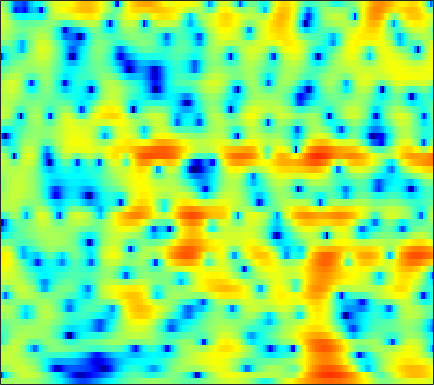

Data behind this chart, as committed beside it:
1.2957, 1.2196, 1.1815, 1.2038, 1.249, 1.3296, 1.4105, 1.4657, 1.5164, 1.5471, 1.5555, 1.5442, 1.496, 1.3945, 1.2805, 1.0712, 0.79603, 0.54233, 0.14675, -0.31475, -0.83529, -1.2721, -1.9024, -2.5881
-16.51, -10.77, -6.378, -3.548, -1.98, -0.3717, 0.8384, 1.544, 2.271, 2.789, 3.126, 3.27, 3.329, 3.244, 3.09, 2.771, 2.332, 1.926, 1.285, 0.5399, -0.3012, -0.9903, -1.978, -3.034
0.0594, 0.3574, 0.8422, 1.382, 1.793, 2.303, 2.736, 2.992, 3.229, 3.334, 3.302, 3.187, 2.908, 2.473, 2.043, 1.325, 0.428, -0.3727, -1.63, -3.136, -4.95, -6.546, -9.064, -12.16
2.421, 2.547, 2.692, 2.808, 2.87, 2.917, 2.91, 2.865, 2.74, 2.534, 2.242, 1.967, 1.522, 0.9878, 0.5258, -0.1719, -0.9637, -1.623, -2.59, -3.656, -4.813, -5.712, -6.907, -8.013
2.65, 2.762, 2.874, 2.929, 2.922, 2.838, 2.662, 2.462, 2.103, 1.634, 1.066, 0.5861, -0.1005, -0.7944, -1.285, -1.856, -2.293, -2.528, -2.743, -2.88, -2.978, -3.044, -3.131, -3.222
1.088, 1.55, 2.139, 2.629, 2.897, 3.083, 3.048, 2.862, 2.375, 1.574, 0.4059, -0.7662, -2.849, -5.765, -8.697, -13.09, -12.22, -9.144, -5.925, -3.745, -2.257, -1.463, -0.7233, -0.2516
-6.2, -3.857, -1.567, 0.0757, 0.9914, 1.864, 2.382, 2.562, 2.544, 2.24, 1.677, 1.096, 0.1471, -0.8768, -1.576, -2.174, -2.185, -1.853, -1.174, -0.4648, 0.1205, 0.434, 0.6573, 0.6594
-4.812, -3.726, -2.341, -1.139, -0.379, 0.4487, 1.075, 1.418, 1.726, 1.873, 1.895, 1.845, 1.729, 1.584, 1.476, 1.353, 1.266, 1.22, 1.162, 1.074, 0.9134, 0.7247, 0.3445, -0.2225
-3.171, -2.526, -1.711, -0.9774, -0.4995, 0.02762, 0.4353, 0.6703, 0.9054, 1.068, 1.177, 1.235, 1.297, 1.351, 1.39, 1.433, 1.456, 1.453, 1.409, 1.302, 1.101, 0.88, 0.4803, -0.06152
-2.11, -1.434, -0.7492, -0.2704, -0.03018, 0.132, 0.1389, 0.05171, -0.1457, -0.3813, -0.5774, -0.6445, -0.5871, -0.3606, -0.09469, 0.3307, 0.7576, 1.042, 1.342, 1.526, 1.573, 1.516, 1.318, 0.9859
0.706, 1.063, 1.33, 1.364, 1.235, 0.8406, 0.1593, -0.5786, -1.931, -3.766, -6.023, -7.625, -8.066, -6.135, -4.283, -2.123, -0.4629, 0.4922, 1.426, 2.035, 2.366, 2.448, 2.36, 2.061
2.424, 2.321, 2.158, 1.904, 1.633, 1.127, 0.4165, -0.2944, -1.556, -3.231, -5.249, -6.598, -6.951, -5.333, -3.686, -1.726, -0.2021, 0.6753, 1.534, 2.069, 2.335, 2.366, 2.183, 1.75
0.7664, 0.2178, -0.2612, -0.3833, -0.2973, -0.06542, 0.134, 0.2306, 0.2484, 0.1682, 0.05492, 0.001879, 0.03806, 0.1973, 0.3937, 0.7044, 0.9988, 1.174, 1.339, 1.413, 1.382, 1.288, 1.057, 0.6711
-4.191, -8.019, -12.89, -8.389, -4.979, -1.97, -0.05608, 0.9087, 1.775, 2.285, 2.541, 2.586, 2.511, 2.29, 2.04, 1.609, 1.105, 0.6896, 0.1413, -0.2968, -0.5623, -0.6204, -0.5574, -0.4097
0.1768, -0.8305, -1.513, -1.102, -0.3017, 0.8748, 1.907, 2.505, 3.036, 3.286, 3.276, 3.1, 2.65, 1.957, 1.236, -0.01151, -1.658, -3.214, -5.806, -8.763, -10.28, -9.182, -6.598, -4.368
2.998, 2.871, 2.739, 2.709, 2.743, 2.816, 2.852, 2.835, 2.719, 2.458, 2.033, 1.61, 0.8692, -0.07532, -0.9266, -2.309, -4.027, -5.545, -7.919, -10.31, -11.39, -10.6, -8.51, -6.471
3.76, 3.812, 3.8, 3.697, 3.555, 3.312, 2.975, 2.658, 2.15, 1.55, 0.8391, 0.2424, -0.6341, -1.595, -2.327, -3.316, -4.282, -4.95, -5.69, -6.179, -6.349, -6.253, -5.915, -5.401
4.753, 4.816, 4.772, 4.536, 4.247, 3.739, 3.099, 2.538, 1.687, 0.7472, -0.2753, -1.095, -2.243, -3.455, -4.366, -5.468, -6.316, -6.701, -6.812, -6.607, -6.202, -5.874, -5.513, -5.277
6.091, 6.112, 5.897, 5.438, 4.941, 4.036, 2.922, 1.961, 0.5811, -0.8565, -2.239, -3.252, -4.622, -6.282, -7.949, -11.01, -15.19, -16.81, -13.14, -9.408, -6.991, -5.866, -5.021, -4.868
6.585, 6.519, 6.132, 5.442, 4.695, 3.309, 1.424, -0.3755, -3.393, -7.013, -9.498, -9.356, -8.072, -7.237, -7.207, -7.858, -8.531, -8.471, -7.081, -5.174, -3.515, -2.621, -1.946, -1.862
4.037, 3.926, 3.618, 3.02, 2.371, 1.225, -0.4023, -1.968, -4.589, -7.628, -9.401, -8.76, -6.785, -5.083, -4.096, -3.152, -2.408, -1.886, -1.175, -0.4948, 0.1027, 0.4678, 0.7922, 0.9019
-0.856, -0.756, -0.6448, -0.6553, -0.7587, -1, -1.389, -1.753, -2.241, -2.626, -2.788, -2.725, -2.376, -1.886, -1.476, -0.8856, -0.3464, 0.0384, 0.4844, 0.8988, 1.225, 1.425, 1.608, 1.7
-7.093, -6.228, -5.205, -4.27, -3.671, -3.055, -2.555, -2.261, -1.935, -1.642, -1.361, -1.132, -0.7993, -0.4064, -0.1091, 0.2991, 0.6991, 0.9722, 1.285, 1.533, 1.718, 1.806, 1.867, 1.867
-13.03, -11.3, -9.156, -7.197, -5.881, -4.421, -3.301, -2.635, -1.961, -1.456, -1.027, -0.7176, -0.3064, 0.1346, 0.4974, 0.9577, 1.39, 1.665, 1.968, 2.136, 2.19, 2.147, 2.001, 1.78
-21.97, -19.47, -12.16, -7.65, -5.521, -3.451, -2.128, -1.547, -1.159, -1.122, -1.219, -1.226, -0.9388, -0.2949, 0.389, 1.34, 2.179, 2.666, 3.104, 3.269, 3.143, 2.879, 2.283, 1.463
-4.231, -4.036, -2.768, -1.164, -0.1391, 0.8211, 1.223, 1.117, 0.3651, -1.3, -4.307, -7.812, -10.46, -5.306, -2.078, 0.832, 2.683, 3.575, 4.205, 4.335, 3.997, 3.443, 2.263, 0.4642
1.705, 1.722, 1.911, 2.141, 2.316, 2.405, 2.218, 1.867, 1.025, -0.239, -1.83, -2.977, -3.479, -2.477, -1.262, 0.2235, 1.274, 1.745, 1.984, 1.783, 1.201, 0.5012, -0.7031, -2.232
1.868, 2.076, 2.327, 2.536, 2.634, 2.671, 2.588, 2.431, 2.103, 1.689, 1.264, 0.9888, 0.7228, 0.6144, 0.5776, 0.5464, 0.392, 0.1484, -0.3639, -1.142, -2.194, -3.136, -4.569, -6.033
0.8063, 1.353, 1.949, 2.428, 2.687, 2.92, 3.032, 3.038, 2.965, 2.794, 2.551, 2.342, 2.005, 1.623, 1.28, 0.7417, 0.0604, -0.5678, -1.604, -2.916, -4.575, -6.084, -8.602, -11.85
-0.3743, 0.4879, 1.41, 2.108, 2.51, 2.903, 3.145, 3.242, 3.269, 3.178, 2.981, 2.765, 2.389, 1.897, 1.456, 0.7413, -0.1045, -0.843, -2.014, -3.393, -5.033, -6.468, -8.695, -11.32
-0.4764, 0.3477, 1.237, 1.915, 2.309, 2.709, 2.972, 3.09, 3.134, 3.075, 2.903, 2.688, 2.305, 1.789, 1.323, 0.5854, -0.2859, -1.014, -2.076, -3.235, -4.443, -5.354, -6.522, -7.562
0.499, 1.007, 1.56, 1.995, 2.255, 2.516, 2.706, 2.8, 2.864, 2.844, 2.72, 2.55, 2.193, 1.693, 1.206, 0.4244, -0.5145, -1.308, -2.42, -3.576, -4.676, -5.423, -6.221, -6.738
1.784, 1.945, 2.059, 2.089, 2.084, 2.066, 2.119, 2.221, 2.427, 2.617, 2.728, 2.73, 2.531, 2.101, 1.591, 0.6852, -0.4839, -1.559, -3.184, -4.971, -6.783, -8.007, -9.069, -9.112
2.99, 2.787, 2.254, 1.396, 0.6295, -0.3072, -0.6754, -0.3622, 0.65, 1.846, 2.817, 3.3, 3.564, 3.371, 2.929, 1.922, 0.4201, -1.041, -3.497, -6.629, -10.69, -14.98, -26.89, -19.22
2.737, 2.253, 1.117, -0.8158, -3.015, -8.318, -31.89, -11.62, -3.767, 0.05743, 2.335, 3.368, 4.128, 4.227, 3.923, 2.946, 1.324, -0.327, -3.293, -7.188, -11.79, -14.58, -14.47, -11.23
-0.6223, -1.15, -1.958, -2.685, -3.319, -3.878, -3.776, -3.083, -1.561, 0.09905, 1.485, 2.293, 2.934, 3.12, 2.931, 2.253, 1.069, -0.1756, -2.406, -5.302, -8.636, -10.39, -9.466, -6.525
-6.755, -8.042, -8.884, -8.216, -7.188, -5.599, -4.175, -3.156, -1.905, -0.7513, 0.2188, 0.7912, 1.337, 1.605, 1.613, 1.419, 0.9522, 0.4584, -0.2843, -1.055, -1.638, -1.82, -1.644, -1.029
-11.58, -16.16, -22.47, -14.7, -10.97, -7.73, -5.537, -4.301, -2.966, -1.916, -1.038, -0.5059, 0.08215, 0.4944, 0.7083, 0.8333, 0.8174, 0.7256, 0.5561, 0.3921, 0.2799, 0.2792, 0.4288, 0.7419
-5.328, -6.009, -6.461, -6.286, -5.826, -5.093, -4.37, -3.876, -3.249, -2.609, -1.936, -1.387, -0.7004, -0.07939, 0.2946, 0.6309, 0.8076, 0.8388, 0.744, 0.576, 0.405, 0.3193, 0.3357, 0.5626
-0.1237, -0.3625, -0.7202, -1.179, -1.537, -2.205, -3.035, -3.727, -4.55, -4.704, -3.94, -2.914, -1.471, -0.2162, 0.488, 1.117, 1.362, 1.322, 0.9385, 0.214, -0.7387, -1.497, -2.227, -2.138
3.07, 2.971, 2.611, 1.938, 1.194, -0.2294, -2.412, -4.844, -10.55, -46.62, -10.63, -5.894, -2.25, -0.08737, 0.9602, 1.775, 2.015, 1.833, 1.09, -0.3454, -2.818, -5.818, -13.9, -17.38
2.767, 2.841, 2.685, 2.262, 1.733, 0.7846, -0.439, -1.47, -2.753, -3.381, -3.017, -2.255, -1.119, -0.1321, 0.4352, 0.8901, 1.012, 0.8616, 0.3615, -0.4854, -1.66, -2.615, -3.637, -3.761
1.869, 2.093, 2.201, 2.108, 1.919, 1.52, 1.026, 0.6236, 0.1332, -0.2568, -0.4643, -0.5191, -0.487, -0.3752, -0.2915, -0.1921, -0.1551, -0.1776, -0.3052, -0.5421, -0.838, -1.069, -1.334, -1.493
1.815, 2.15, 2.455, 2.579, 2.568, 2.408, 2.095, 1.779, 1.274, 0.6901, 0.06917, -0.4026, -0.9551, -1.364, -1.532, -1.535, -1.345, -1.128, -0.849, -0.651, -0.5689, -0.6071, -0.7722, -1.072
2.013, 2.549, 3.095, 3.435, 3.543, 3.502, 3.225, 2.864, 2.149, 1.162, -0.159, -1.371, -3.243, -5.082, -5.844, -5.418, -3.922, -2.748, -1.446, -0.5441, -0.05762, 0.06272, -0.09171, -0.5996
1.191, 2.065, 2.936, 3.518, 3.769, 3.869, 3.7, 3.379, 2.656, 1.539, -0.1026, -1.796, -5.079, -10.52, -16.2, -11.19, -5.821, -3.365, -1.247, 0.0302, 0.6948, 0.8625, 0.6727, 0.02723
-0.7491, 0.1569, 1.105, 1.786, 2.155, 2.436, 2.495, 2.385, 2.041, 1.451, 0.642, -0.08592, -1.12, -1.984, -2.287, -2.087, -1.345, -0.6672, 0.1596, 0.7445, 1.038, 1.042, 0.7614, 0.1521
-2.582, -2.023, -1.27, -0.5696, -0.1123, 0.3783, 0.7064, 0.8548, 0.9343, 0.9001, 0.7943, 0.6863, 0.5687, 0.5255, 0.5636, 0.7213, 0.9715, 1.171, 1.408, 1.538, 1.503, 1.351, 0.9686, 0.374
-5.853, -5.268, -4.173, -3.032, -2.295, -1.496, -0.9256, -0.6134, -0.3119, -0.05464, 0.2029, 0.4162, 0.7558, 1.139, 1.429, 1.809, 2.142, 2.337, 2.505, 2.537, 2.397, 2.178, 1.716, 1.058
-16.92, -11.32, -7.149, -4.771, -3.671, -2.777, -2.371, -2.285, -2.3, -2.229, -1.876, -1.359, -0.4444, 0.5627, 1.284, 2.135, 2.804, 3.185, 3.494, 3.593, 3.474, 3.239, 2.73, 1.993
-5.87, -5.208, -4.015, -3.091, -2.722, -2.779, -3.488, -4.515, -6.593, -9.167, -9.425, -7.207, -3.868, -1.23, 0.3101, 1.862, 2.971, 3.554, 4.045, 4.232, 4.148, 3.904, 3.355, 2.552
0.02034, -0.1056, -0.2464, -0.4639, -0.7658, -1.483, -2.685, -4.001, -6.401, -9.291, -9.747, -7.503, -4.156, -1.532, -0.0293, 1.508, 2.592, 3.158, 3.638, 3.81, 3.687, 3.412, 2.793, 1.892
1.855, 1.724, 1.472, 1.1, 0.7219, 0.1276, -0.5757, -1.141, -1.836, -2.273, -2.252, -1.924, -1.194, -0.2942, 0.3765, 1.179, 1.816, 2.175, 2.461, 2.535, 2.361, 2.063, 1.407, 0.4211
2.708, 2.625, 2.364, 1.956, 1.582, 1.032, 0.4812, 0.1047, -0.3369, -0.6069, -0.7078, -0.6784, -0.4853, -0.1809, 0.09178, 0.436, 0.7661, 0.9667, 1.152, 1.229, 1.175, 1.005, 0.5688, -0.1842
3.716, 3.47, 2.926, 2.211, 1.623, 0.7776, -0.03975, -0.5761, -1.141, -1.533, -1.755, -1.795, -1.711, -1.553, -1.42, -1.238, -1.077, -0.958, -0.7205, -0.4102, -0.02278, 0.2566, 0.5272, 0.573
4.267, 3.624, 2.475, 1.027, -0.2329, -1.983, -3.611, -4.612, -5.462, -5.997, -6.202, -6.118, -5.79, -5.288, -4.978, -4.775, -5.043, -5.429, -5.8, -5.171, -3.461, -1.929, -0.1261, 1.24
3.354, 2.392, 0.651, -1.788, -4.277, -8.768, -14.55, -16.87, -15.38, -14.83, -16.24, -17.53, -15.37, -11.61, -9.65, -8.503, -8.938, -10.62, -16.78, -18.32, -8.343, -4.385, -0.9283, 1.375
1.85, 1.155, -0.2242, -2.268, -4.296, -7.673, -11.31, -13.02, -13.21, -13.4, -14.58, -15.16, -13.43, -10.25, -8.369, -6.654, -5.67, -5.254, -4.748, -3.707, -2.097, -0.7239, 0.9926, 2.41
